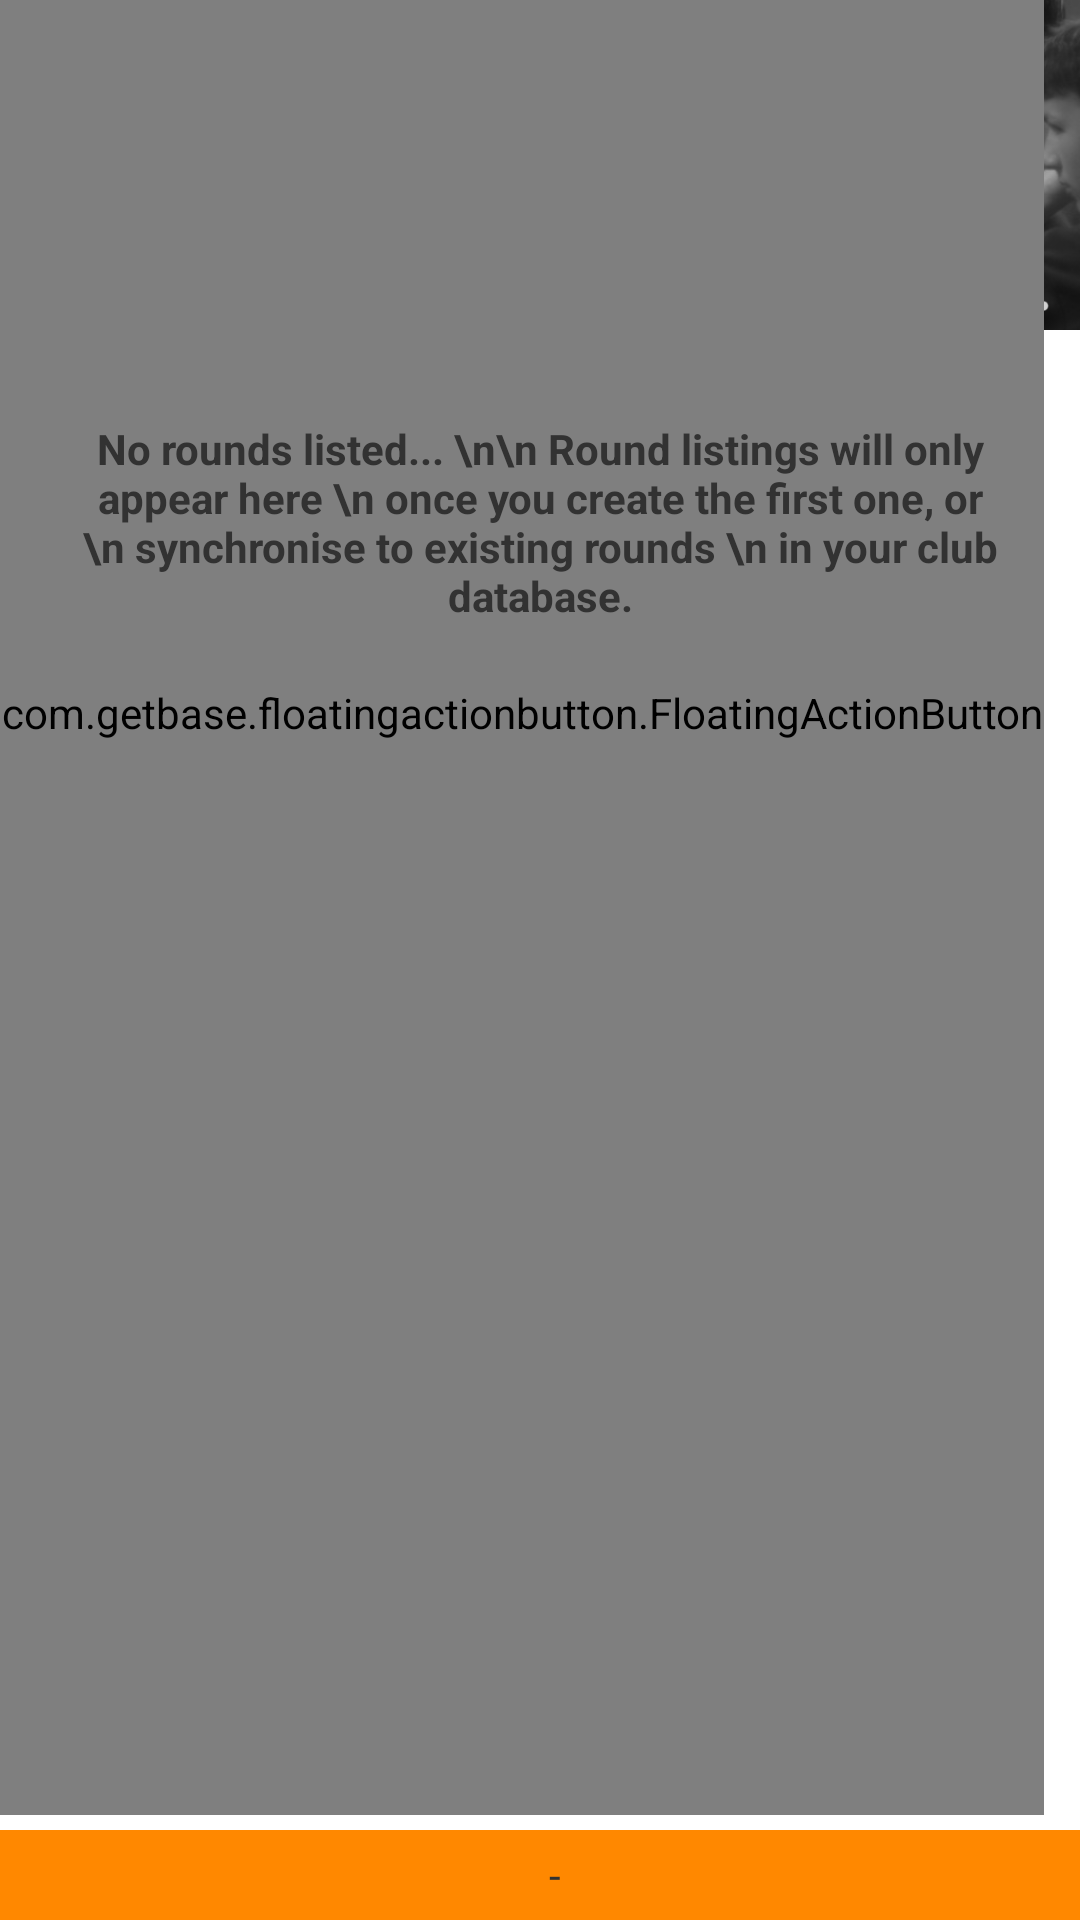

Produce the Android XML layout that renders to this screen, including the resource entries it uses.
<!-- AndroidManifest.xml: application theme AppTheme -->
<!-- res/layout/rounds_list.xml -->
<?xml version="1.0" encoding="utf-8"?>
<FrameLayout xmlns:android="http://schemas.android.com/apk/res/android"
    xmlns:tools="http://schemas.android.com/tools"
    xmlns:fab="http://schemas.android.com/apk/res-auto"
    android:layout_width="match_parent"
    android:layout_height="match_parent"
    android:orientation="vertical"
    tools:context=".MyActivity">



    <ImageView
        android:layout_width="match_parent"
        android:layout_height="110dp"
        android:id="@+id/imageView"
        android:src="@drawable/archers"
        android:scaleType="centerCrop" />

    <ImageView
        android:layout_width="wrap_content"
        android:layout_height="20dp"
        android:id="@+id/roundslist_status"
        android:src="@drawable/ic_cloud_connected"
        android:layout_marginTop="90dp"
        android:layout_marginRight="5dp"
        android:layout_gravity="right"
        />


    <ListView
        android:id="@+id/main_listview"
        android:layout_width="match_parent"
        android:layout_height="match_parent"
        android:layout_weight="1"
        android:layout_marginTop="110dp"
        android:layout_marginBottom="30dp"
        />

    <com.getbase.floatingactionbutton.FloatingActionButton
        android:id="@+id/pink_icon"
        android:layout_width="match_parent"
        android:layout_height="match_parent"
        fab:fab_icon="@drawable/ic_create_round"
        fab:fab_colorNormal="@color/orange_2"
        fab:fab_colorPressed="@color/orange_1"
        android:layout_marginBottom="35dp"
        android:layout_marginRight="12dp"
        android:layout_gravity="bottom|right"
        android:drawSelectorOnTop="false" />

    <com.getbase.floatingactionbutton.FloatingActionButton
        android:id="@+id/roundslist_joinround"
        android:layout_width="match_parent"
        android:layout_height="match_parent"
        fab:fab_icon="@drawable/ic_joincloud"
        fab:fab_colorNormal="@color/orange_2"
        fab:fab_colorPressed="@color/orange_1"
        android:layout_marginBottom="100dp"
        android:layout_marginRight="12dp"
        android:layout_gravity="bottom|right"
        android:drawSelectorOnTop="false" />

    <com.getbase.floatingactionbutton.FloatingActionButton
        android:id="@+id/roundslist_sync"
        android:layout_width="match_parent"
        android:layout_height="match_parent"
        fab:fab_icon="@drawable/ic_sync"
        fab:fab_colorNormal="@color/orange_2"
        fab:fab_colorPressed="@color/orange_1"
        android:layout_marginBottom="165dp"
        android:layout_marginRight="12dp"
        android:layout_gravity="bottom|right"
        android:drawSelectorOnTop="false" />


    <LinearLayout
        android:orientation="horizontal"
        android:layout_width="match_parent"
        android:layout_height="30dp"
        android:layout_gravity="bottom"
        android:background="@color/orange_2"
        android:clickable="true"
        android:gravity="center_vertical|center_horizontal">

        <TextView
            android:id="@+id/roundslist_connectionstatus"
            android:layout_width="wrap_content"
            android:layout_height="wrap_content"
            android:textAppearance="?android:attr/textAppearanceSmall"
            android:text="-"
            android:layout_marginLeft="10dp" />
    </LinearLayout>

    <TextView
        android:layout_width="wrap_content"
        android:layout_height="wrap_content"
        android:layout_marginLeft="20dp"
        android:layout_marginRight="20dp"
        android:text="No rounds listed... \n\n Round listings will only appear here \n once you create the first one, or  \n synchronise to existing rounds \n in your club database."
        android:id="@+id/roundslist_textview"
        android:layout_gravity="center_horizontal"
        android:textAlignment="center"
        android:textStyle="bold"
        android:gravity="center"
        android:layout_marginTop="140dp" />


</FrameLayout>
<!-- resources referenced by this layout -->
<resources>
  <color name="orange_1">#FFBB33</color>
  <color name="orange_2">#FF8800</color>
  <!-- drawable archers: jpg bitmap (drawable, 78049 bytes) -->
  <!-- drawable ic_cloud_connected: png bitmap (drawable-hdpi, 758 bytes) -->
  <!-- drawable ic_create_round: png bitmap (drawable-hdpi, 162 bytes) -->
  <!-- drawable ic_joincloud: png bitmap (drawable-hdpi, 557 bytes) -->
  <!-- drawable ic_sync: png bitmap (drawable-hdpi, 465 bytes) -->
  <style name="AppTheme" parent="android:Theme.Holo.Light.DarkActionBar">
          <item name="android:actionBarStyle">@style/MyActionBar</item>
          
      </style>
  <style name="MyActionBar" parent="@android:style/Widget.Holo.Light.ActionBar.Solid.Inverse">
          <item name="android:background">@color/orange_2</item>
      </style>
</resources>
